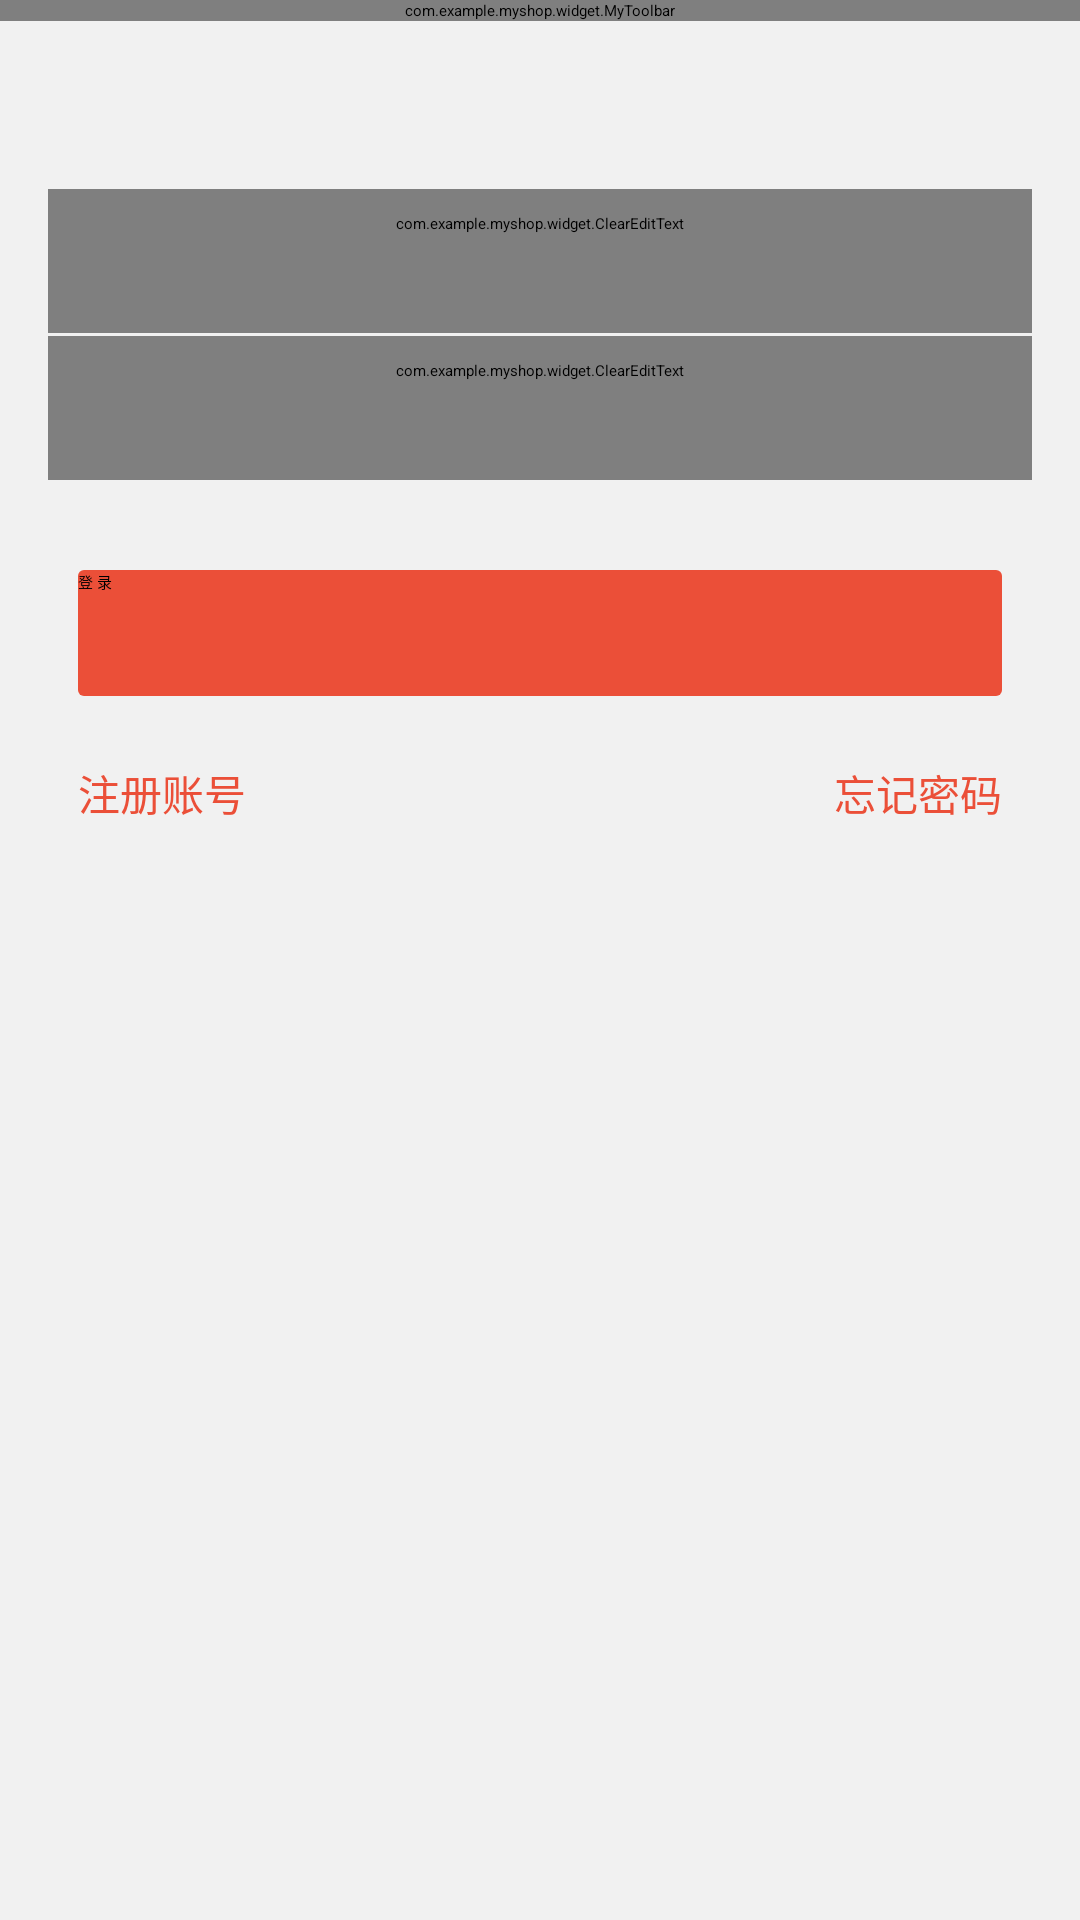

This screen was rendered from an Android layout file. Write that file and the resources it references.
<!-- AndroidManifest.xml: activity theme EbpayThemeActivityWelcome -->
<!-- res/layout/activity_login.xml -->
<?xml version="1.0" encoding="utf-8"?>
<LinearLayout
    xmlns:android="http://schemas.android.com/apk/res/android"
    xmlns:tools="http://schemas.android.com/tools"
    xmlns:app="http://schemas.android.com/apk/res-auto"
    android:orientation="vertical"
    android:layout_width="match_parent"
    android:layout_height="match_parent"
    android:background="@color/bg_color"
    tools:context="com.example.myshop.activity.LoginActivity">

    <com.example.myshop.widget.MyToolbar
        android:id="@+id/toolbar"
        android:layout_width="match_parent"
        android:layout_height="wrap_content"
        android:minHeight="?attr/actionBarSize"
        android:background="?attr/colorPrimary"
        app:isShowTitle="true"
        app:title="菜鸟登录"
        app:leftButtonIcon="@mipmap/ic_action_back"/>

    <LinearLayout
        android:layout_width="match_parent"
        android:layout_height="wrap_content"
        android:orientation="vertical"
        android:layout_marginTop="40dp"
        android:background="@drawable/selector_view_block"
        android:padding="@dimen/largePadding">

        <com.example.myshop.widget.ClearEditText
            android:id="@+id/edit_phone"
            android:layout_width="match_parent"
            android:layout_height="wrap_content"
            android:drawableLeft="@drawable/icon_telphone_32"
            android:drawablePadding="20dp"
            android:hint="请输入手机号码"
            android:inputType="phone"
            style="@style/editText_base"/>

        <View
            style="@style/line_horizontal"/>

        <com.example.myshop.widget.ClearEditText
            android:id="@+id/edit_pwd"
            android:layout_width="match_parent"
            android:layout_height="wrap_content"
            android:drawableLeft="@drawable/icon_lock1"
            android:drawablePadding="20dp"
            android:hint="请输入登录密码"
            android:inputType="textPassword"
            style="@style/editText_base"/>

        <Button
            android:id="@+id/btn_login"
            android:layout_width="match_parent"
            android:layout_height="wrap_content"
            style="@style/bitThemeButton"
            android:text="登 录"
            android:layout_marginTop="30dp"
            android:layout_marginLeft="10dp"
            android:layout_marginRight="10dp"/>

    </LinearLayout>

    <LinearLayout
        android:orientation="horizontal"
        android:layout_width="match_parent"
        android:layout_height="wrap_content"
        android:paddingLeft="26dp"
        android:paddingRight="26dp"
        android:paddingTop="6dp"
        android:paddingBottom="6dp">

        <TextView
            android:id="@+id/txt_toReg"
            android:layout_width="0dp"
            android:layout_height="wrap_content"
            android:text="注册账号"
            android:layout_weight="1"
            android:textColor="@color/colorPrimary"
            android:textSize="14sp"/>

        <TextView
            android:layout_width="0dp"
            android:layout_height="wrap_content"
            android:text="忘记密码"
            android:layout_weight="1"
            android:textColor="@color/colorPrimary"
            android:textSize="14sp"
            android:gravity="right"/>

    </LinearLayout>

</LinearLayout>
<!-- resources referenced by this layout -->
<resources>
  <color name="bg_color">#f1f1f1</color>
  <color name="colorPrimary">#eb4f38</color>
  <dimen name="largePadding">16.0dip</dimen>
  <!-- drawable icon_lock1: png bitmap (drawable, 688 bytes) -->
  <style name="bitThemeButton" parent="@style/bigButton">
          <item name="android:minHeight">42dp</item>
          <item name="android:background">@drawable/bg_btn_style_color_theme</item>
      </style>
  <style name="editText_base">
          <item name="android:textSize">16sp</item>
          <item name="android:padding">8dp</item>
          <item name="android:minHeight">@dimen/normalButtonHeight</item>
          <item name="android:textColor">@color/black</item>
          <item name="android:textColorHint">@color/border_color</item>
          <item name="android:gravity">center_vertical</item>
          <item name="android:background">@null</item>
      </style>
  <style name="line_horizontal" parent="line">
  
          <item name="android:layout_width">match_parent</item>
          <item name="android:layout_height">1dp</item>
  
      </style>
  <style name="bigButton">
          <item name="android:textSize">@dimen/bigButtonTextSize</item>
          <item name="android:textColor">@color/white_color_selector</item>
          <item name="android:gravity">center</item>
          <item name="android:paddingLeft">@dimen/largePadding</item>
          <item name="android:paddingRight">@dimen/largePadding</item>
          <item name="android:layout_width">match_parent</item>
          <item name="android:layout_height">wrap_content</item>
          <item name="android:minHeight">@dimen/normalButtonHeight</item>
  
      </style>
  <!-- drawable bg_btn_style_color_theme (drawable) -->
  <?xml version="1.0" encoding="utf-8"?>
  <selector
          xmlns:android="http://schemas.android.com/apk/res/android">
      <item android:state_enabled="false">
          <shape android:shape="rectangle">
              <corners android:radius="@dimen/buttonCornerSize" />
              <solid android:color="@color/colorPrimary" />
          </shape>
      </item>
      <item android:state_pressed="true">
          <shape android:shape="rectangle">
              <corners android:radius="@dimen/buttonCornerSize" />
              <solid android:color="@color/colorPrimary" />
          </shape>
      </item>
      <item>
          <shape android:shape="rectangle">
              <corners android:radius="@dimen/buttonCornerSize" />
              <solid android:color="@color/colorPrimary" />
          </shape>
      </item>
  </selector>
  <dimen name="normalButtonHeight">48.0dip</dimen>
  <color name="black">#000</color>
  <color name="border_color">#a9b7b7</color>
  <style name="line">
          <item name="android:background">@color/bg_color</item>
      </style>
  <dimen name="bigButtonTextSize">16.0dip</dimen>
  <dimen name="buttonCornerSize">2.0dip</dimen>
</resources>
